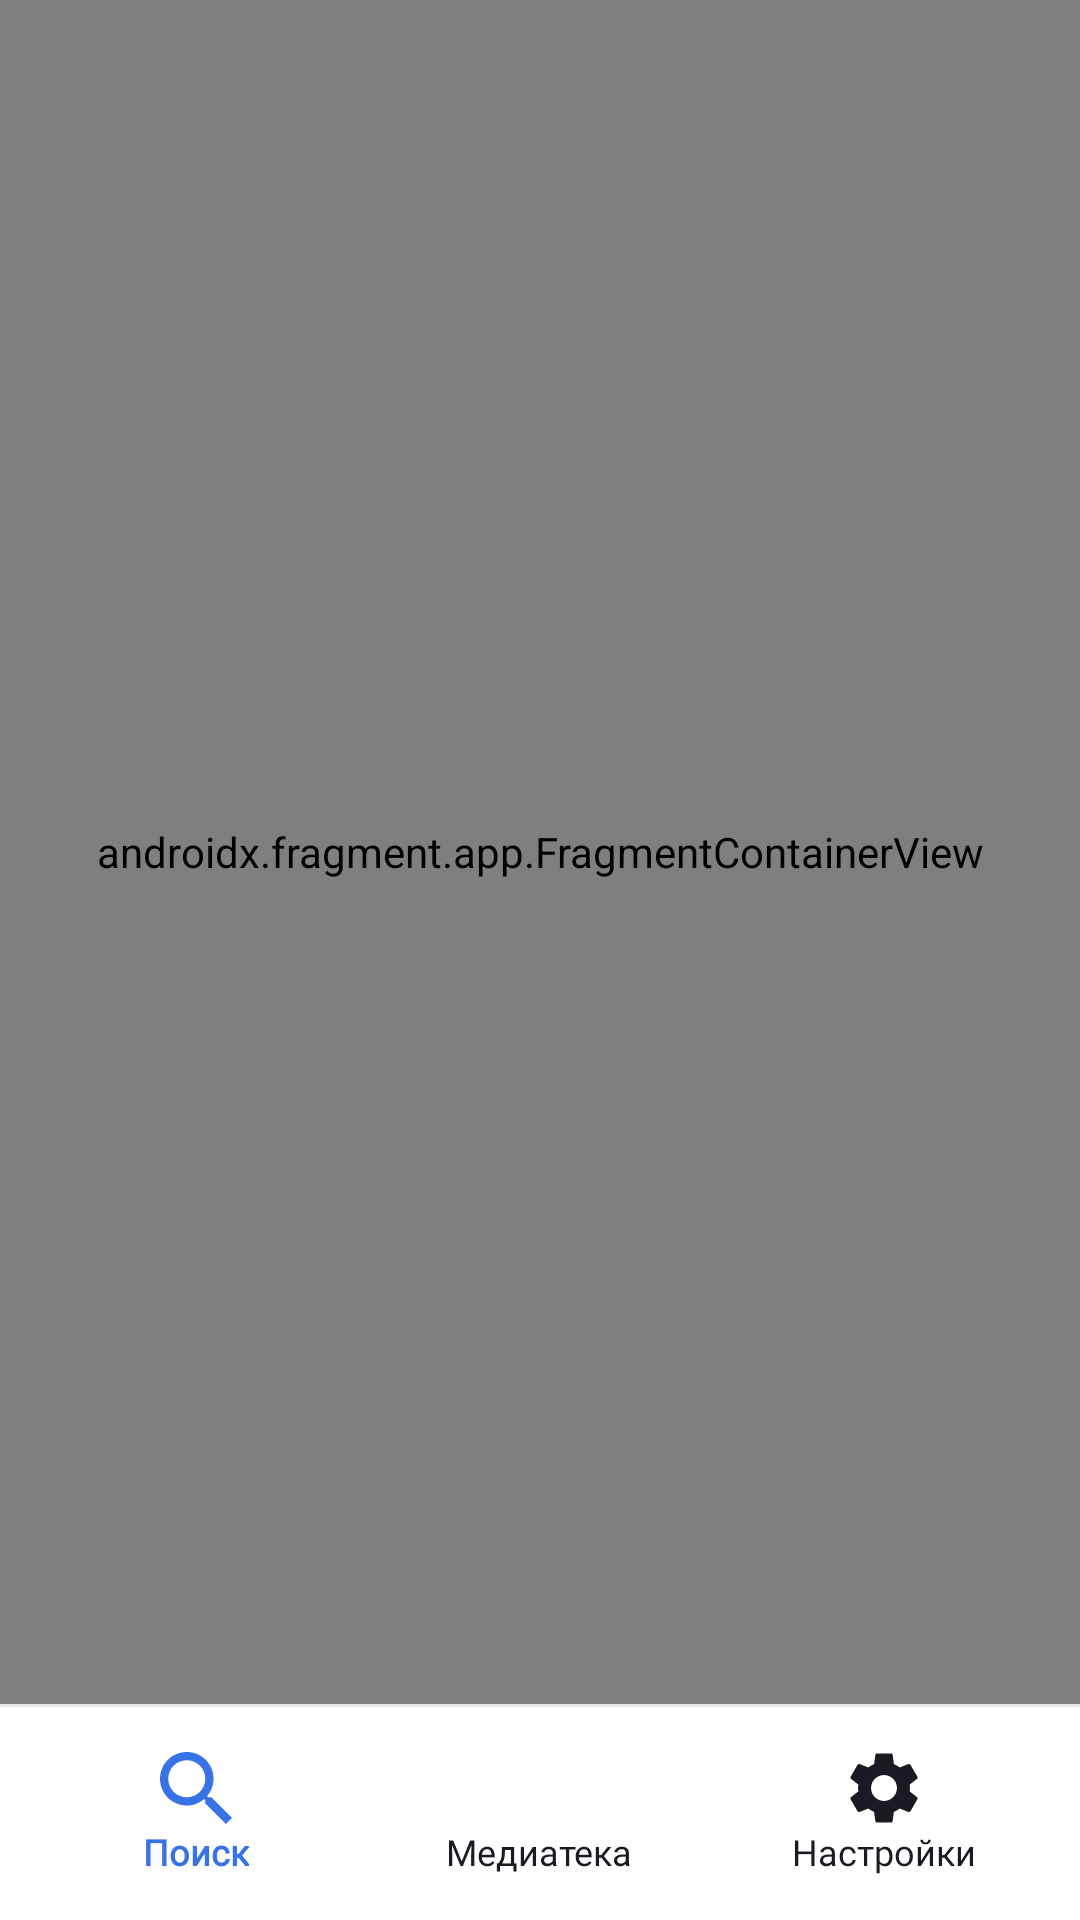

The Android layout XML behind this screen, and the referenced resources:
<!-- AndroidManifest.xml: application theme Theme.PlaylistMaker -->
<!-- res/layout/activity_root.xml -->
<?xml version="1.0" encoding="utf-8"?>
<androidx.constraintlayout.widget.ConstraintLayout xmlns:android="http://schemas.android.com/apk/res/android"
    xmlns:app="http://schemas.android.com/apk/res-auto"
    xmlns:tools="http://schemas.android.com/tools"
    android:id="@+id/main"
    android:layout_width="match_parent"
    android:layout_height="match_parent"
    tools:context=".RootActivity"
    android:animateLayoutChanges="true">

    <androidx.fragment.app.FragmentContainerView
        android:id="@+id/fragment_container"
        android:name="androidx.navigation.fragment.NavHostFragment"
        android:layout_width="0dp"
        android:layout_height="0dp"
        app:defaultNavHost="true"
        app:layout_constraintBottom_toTopOf="@id/bottomNavigationView"
        app:layout_constraintEnd_toEndOf="parent"
        app:layout_constraintStart_toStartOf="parent"
        app:layout_constraintTop_toTopOf="parent"
        app:navGraph="@navigation/navigation_graph" />

    <com.google.android.material.bottomnavigation.BottomNavigationView
        android:id="@+id/bottomNavigationView"
        android:layout_width="match_parent"
        android:layout_height="wrap_content"
        android:layout_alignParentBottom="true"
        android:background="@drawable/bg_border_top"
        android:padding="8dp"
        app:elevation="0dp"
        app:itemIconTint="@color/bottom_navigation_color_selector"
        app:itemTextAppearanceActive="@style/BottomNavigationView"
        app:itemTextAppearanceInactive="@style/BottomNavigationView"
        app:itemTextColor="@color/bottom_navigation_color_selector"
        app:layout_constraintBottom_toBottomOf="parent"
        app:layout_constraintEnd_toEndOf="parent"
        app:layout_constraintStart_toStartOf="parent"
        app:menu="@menu/bottom_navigation_menu" />

</androidx.constraintlayout.widget.ConstraintLayout>
<!-- resources referenced by this layout -->
<resources>
  <!-- drawable bg_border_top (drawable) -->
  <?xml version="1.0" encoding="utf-8"?>
  <layer-list xmlns:android="http://schemas.android.com/apk/res/android">
      <item android:gravity="top">
          <shape android:shape="rectangle">
              <size android:height="1dp" />
              <solid android:color="@color/YP_light_grey" />
          </shape>
      </item>
  </layer-list>
  <style name="BottomNavigationView">
          <item name="android:fontFamily">@font/ys_text_regular</item>
          <item name="android:textSize">12sp</item>
      </style>
  <style name="Theme.PlaylistMaker" parent="Base.Theme.PlaylistMaker" />
  <color name="YP_light_grey">#E6E8EB</color>
  <style name="Base.Theme.PlaylistMaker" parent="Theme.MaterialComponents.DayNight.NoActionBar">
  
  
          
  
  
          <item name="colorPrimary">@color/YP_Blue</item>
          <item name="colorOnPrimary">@color/YP_Black</item>
          <item name="colorPrimaryContainer">@color/white</item>
  
          <item name="colorAccent">@color/YP_Blue</item>
  
          <item name="colorSecondaryContainer">@color/YP_light_grey</item>
  
          <item name="android:colorBackground">@color/white</item>
          <item name="android:textColor">@color/YP_Black</item>
  
          <item name="colorSecondaryVariant">@color/YP_text_gray</item>
          <item name="colorOnSurfaceVariant">@color/black</item>
  
          <item name="background">@color/YP_Blue</item>
  
          <item name="android:textColorHint">@color/YP_text_gray</item>
          <item name="android:editTextColor">@color/YP_Black</item>
          <item name="android:editTextBackground">@color/YP_light_grey</item>
          <item name="cursorColor">@color/YP_Blue</item>
  
  
      </style>
  <color name="YP_Blue">#3772E7</color>
  <color name="YP_Black">#1A1B22</color>
  <color name="white">#FFFFFF</color>
  <color name="black">#000000</color>
</resources>
